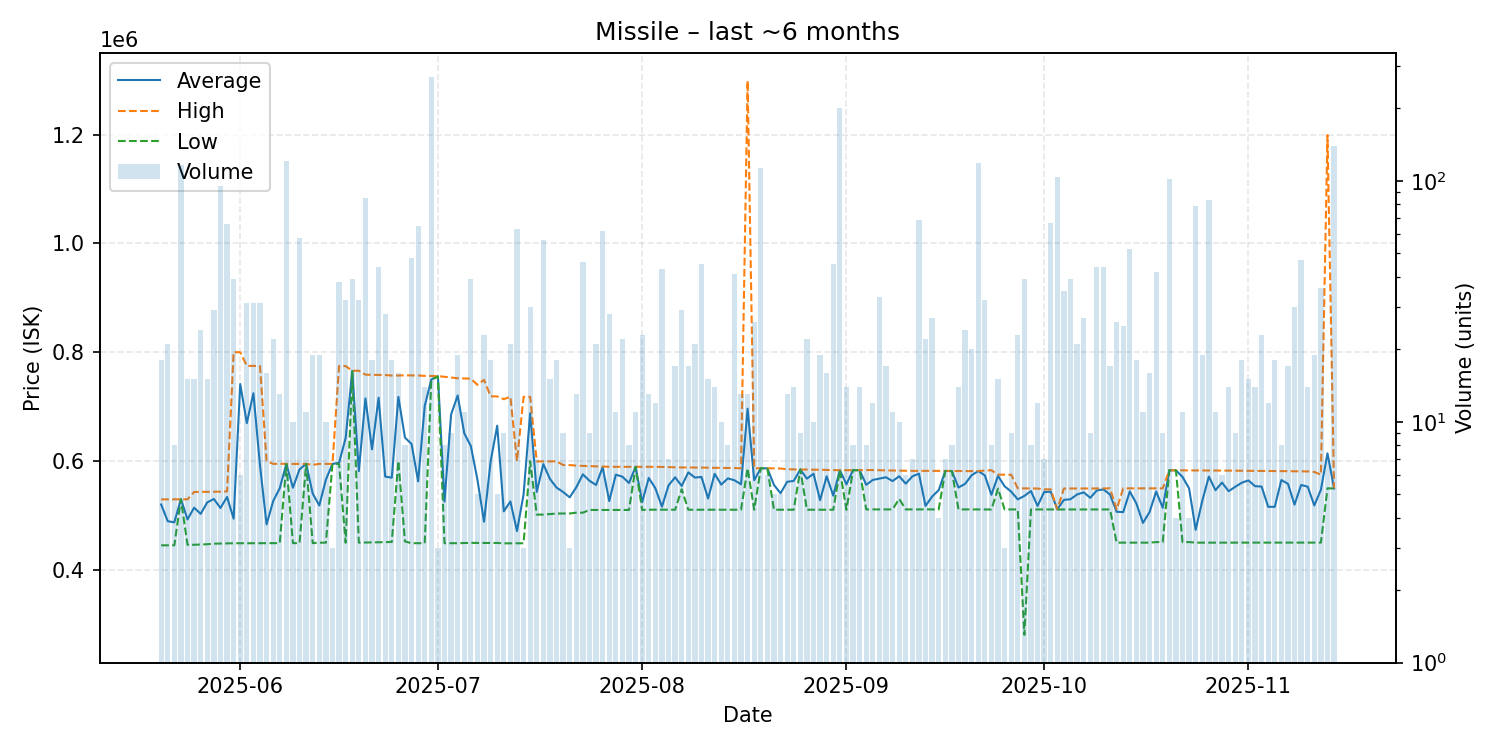

The file beside this chart, header and first rows:
date, average, highest, lowest, order_count, volume
2025-05-20, 520139, 529500, 445100, 10, 18
2025-05-21, 489390, 529600, 445100, 17, 21
2025-05-22, 487350, 529600, 445100, 6, 8
2025-05-23, 529800, 529800, 529800, 9, 116
2025-05-24, 492680, 529700, 446000, 12, 15
2025-05-25, 514333, 543100, 446100, 11, 15
2025-05-26, 502942, 543150, 446600, 14, 24
2025-05-27, 523987, 543400, 447100, 8, 15
2025-05-28, 530321, 543500, 448100, 16, 29
2025-05-29, 513627, 543700, 448400, 20, 95
2025-05-30, 533976, 544100, 448700, 19, 66
2025-05-31, 494038, 800000, 448900, 14, 39
2025-06-01, 741467, 800000, 448800, 4, 6
2025-06-02, 669645, 774800, 448900, 19, 31
2025-06-03, 724623, 774700, 448900, 19, 31
2025-06-04, 592194, 774800, 448900, 16, 31
2025-06-05, 483488, 599900, 448800, 10, 16
2025-06-06, 526359, 594800, 449100, 13, 22
2025-06-07, 550031, 594900, 449100, 12, 13
2025-06-08, 594700, 594700, 594700, 23, 121
2025-06-09, 550970, 594700, 449100, 8, 10
2025-06-10, 584590, 594700, 449100, 15, 58
2025-06-11, 594800, 594800, 594800, 5, 11
2025-06-12, 540295, 592950, 449100, 16, 19
2025-06-13, 518289, 594800, 450000, 10, 19
2025-06-14, 565740, 594700, 449900, 6, 10
2025-06-15, 594800, 594800, 594800, 3, 3
2025-06-16, 596637, 774700, 594800, 7, 38
2025-06-17, 642475, 774500, 449900, 14, 32
2025-06-18, 765326, 765900, 765000, 3, 39
2025-06-19, 581475, 766000, 450000, 13, 32
2025-06-20, 715084, 758800, 450300, 16, 85
2025-06-21, 621594, 758350, 450650, 10, 18
2025-06-22, 716332, 758300, 450700, 15, 44
2025-06-23, 571525, 758000, 450900, 11, 28
2025-06-24, 569306, 757200, 451200, 11, 18
2025-06-25, 717894, 757200, 600000, 7, 16
2025-06-26, 642950, 757500, 452200, 8, 8
2025-06-27, 631417, 757300, 449000, 18, 48
2025-06-28, 562768, 757200, 449000, 24, 65
2025-06-29, 701193, 756500, 449000, 6, 14
2025-06-30, 749800, 756400, 749500, 16, 271
2025-07-01, 755800, 756200, 755000, 3, 3
2025-07-02, 525475, 754800, 449000, 7, 8
2025-07-03, 685489, 753600, 449000, 8, 9
2025-07-04, 720532, 752100, 449000, 9, 19
2025-07-05, 650891, 751700, 449300, 10, 11
2025-07-06, 627546, 751400, 449600, 17, 39
2025-07-07, 565680, 740000, 449400, 3, 5
2025-07-08, 488509, 749200, 449400, 8, 23
2025-07-09, 599156, 719000, 449400, 12, 18
2025-07-10, 664900, 718750, 449500, 4, 5
2025-07-11, 507578, 713600, 448700, 7, 9
2025-07-12, 525729, 718300, 448700, 12, 21
2025-07-13, 471329, 599950, 448900, 9, 63
2025-07-14, 538600, 718000, 448900, 2, 3
2025-07-15, 687720, 718000, 599800, 10, 30
2025-07-16, 543386, 599300, 501450, 5, 7
2025-07-17, 594321, 599400, 501600, 8, 57
2025-07-18, 567160, 599700, 502500, 10, 15
... 119 more rows
